The GitHub repository jayx101/ObjectRecognition contains a labelled image folder "dataset" with 11 categories: bulb, Fitbit, glasses, keys, Leatherman multi-tool, Nurofen, pliers, remote control, tape, trigger, trigger small. Examples follow, each with its label.

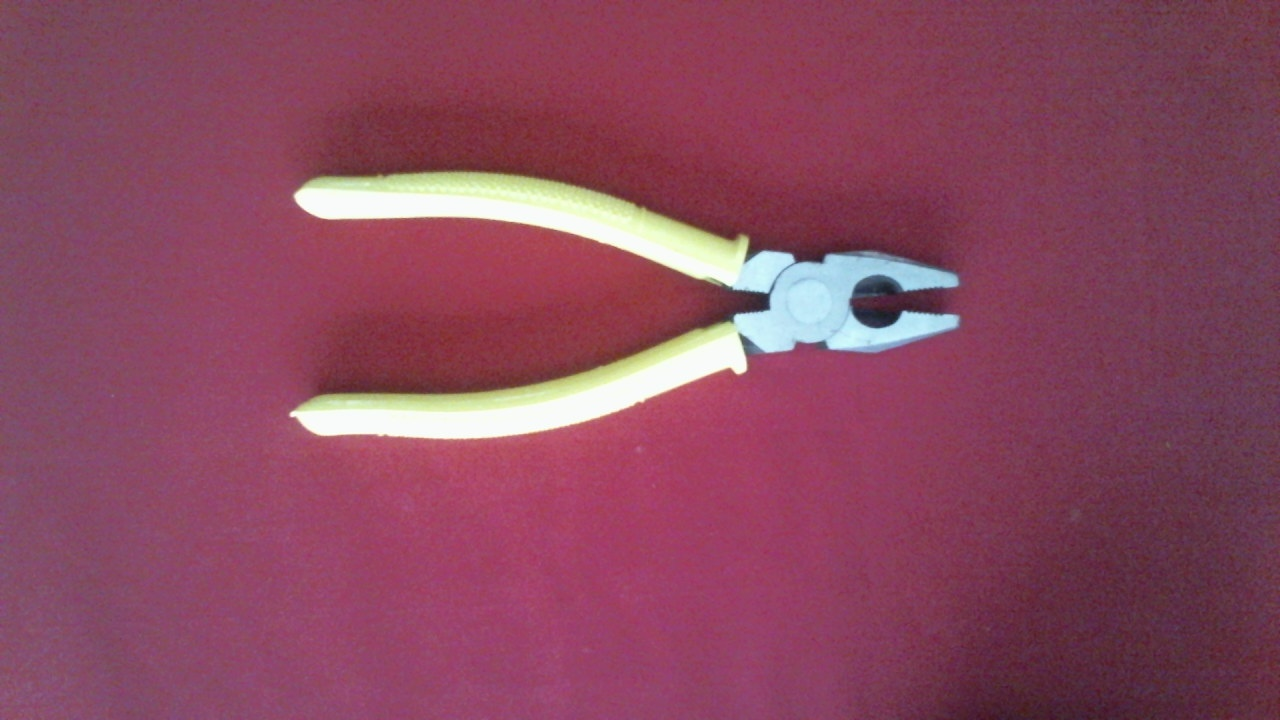
Label: pliers

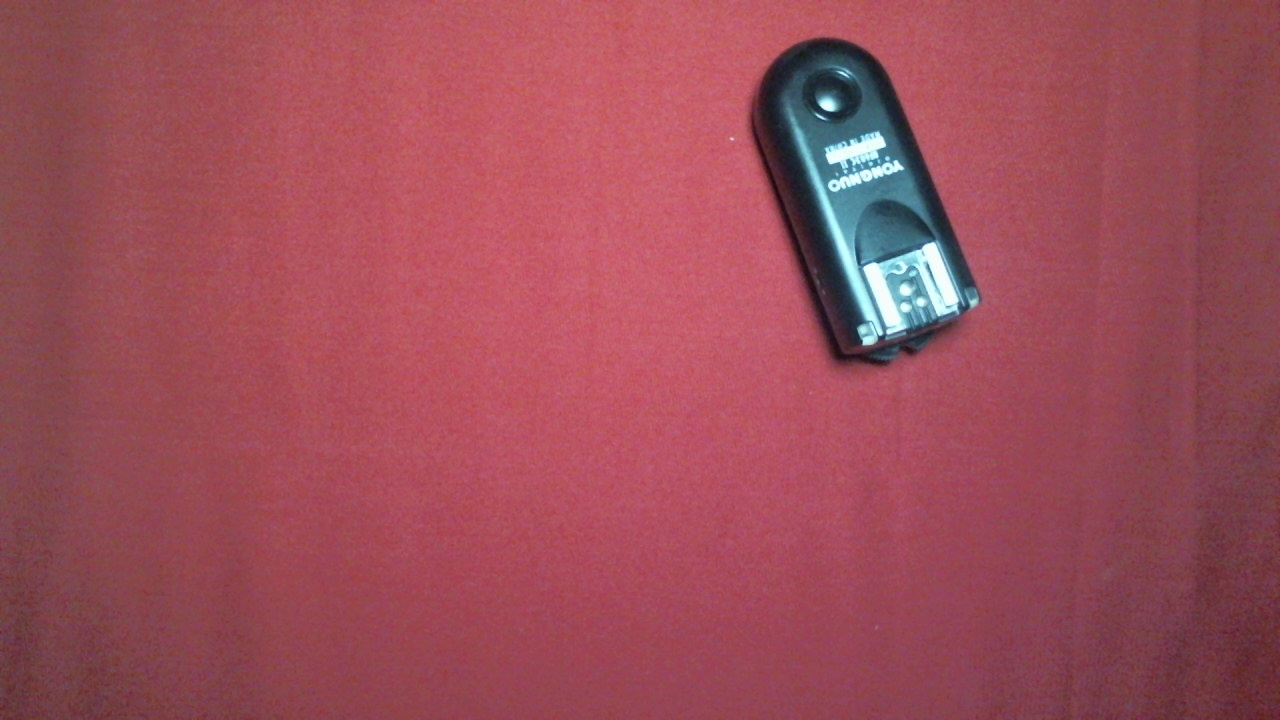
Label: trigger small

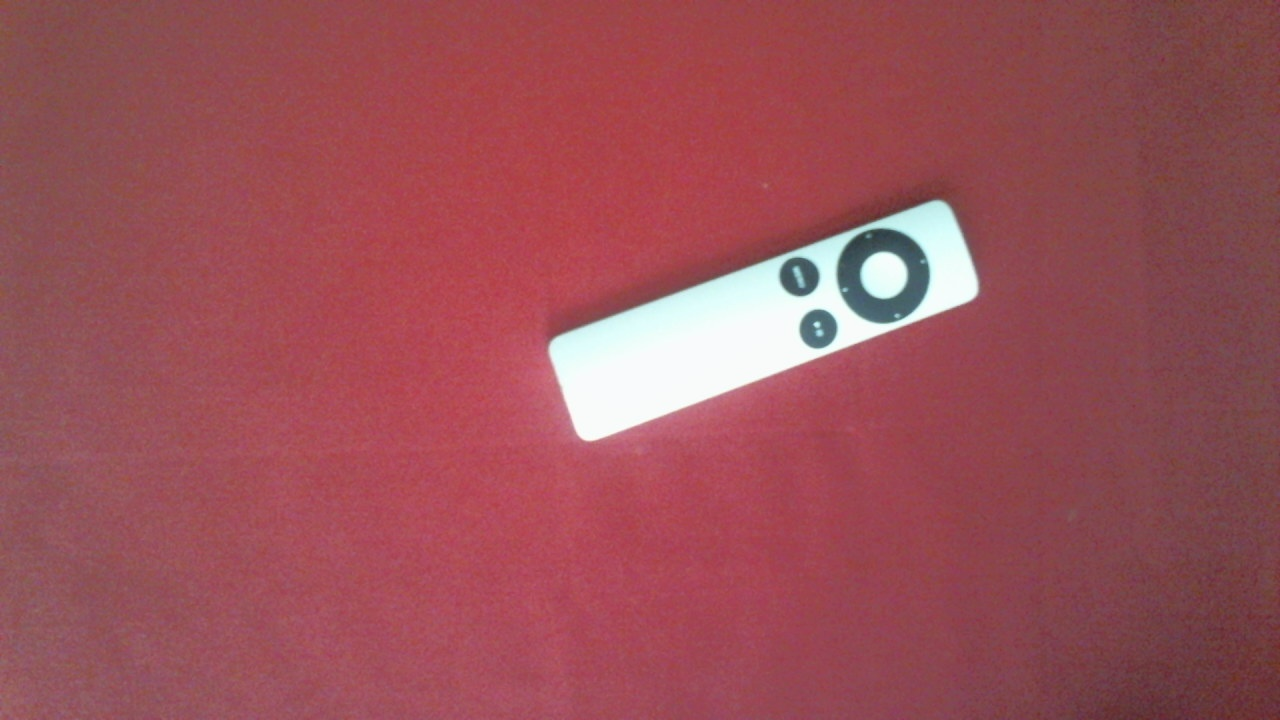
Label: remote control

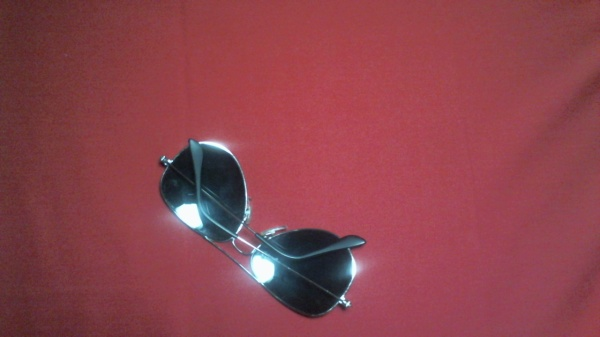
Label: glasses

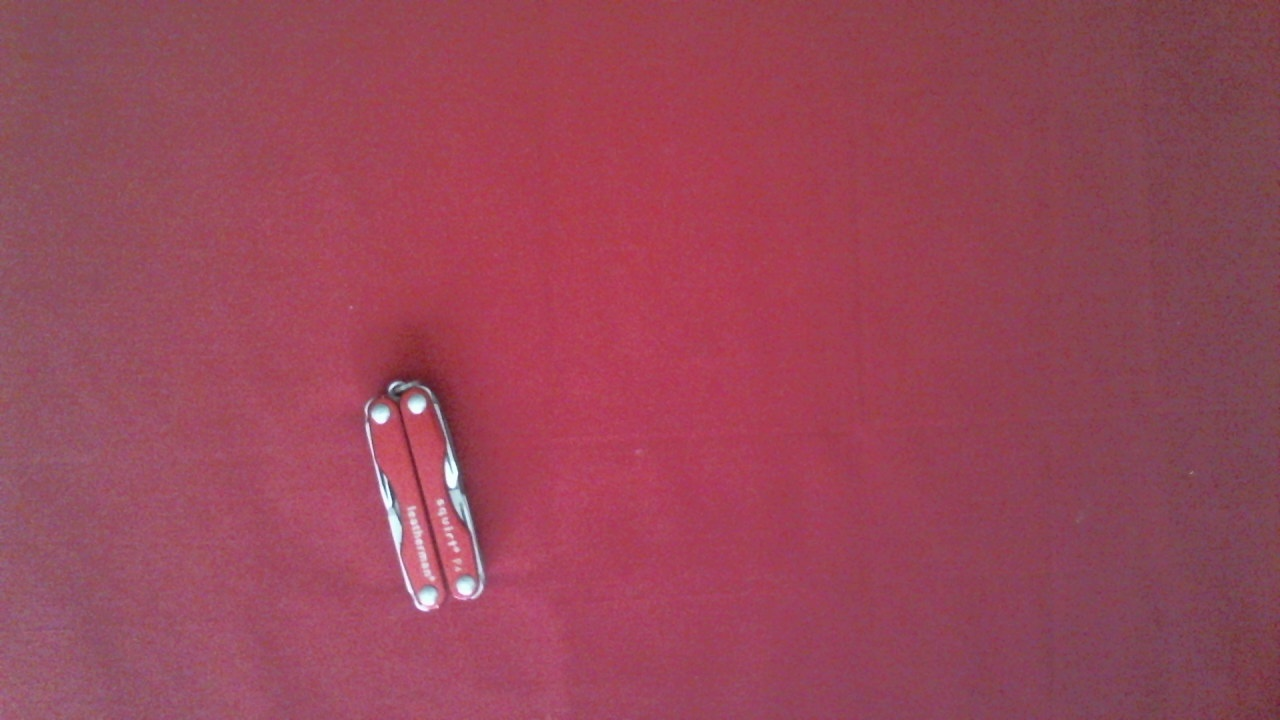
Label: Leatherman multi-tool

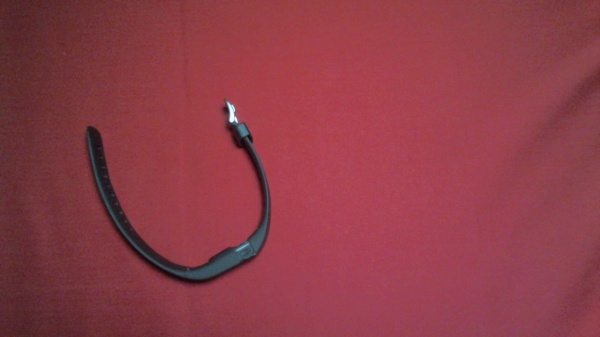
Label: Fitbit
